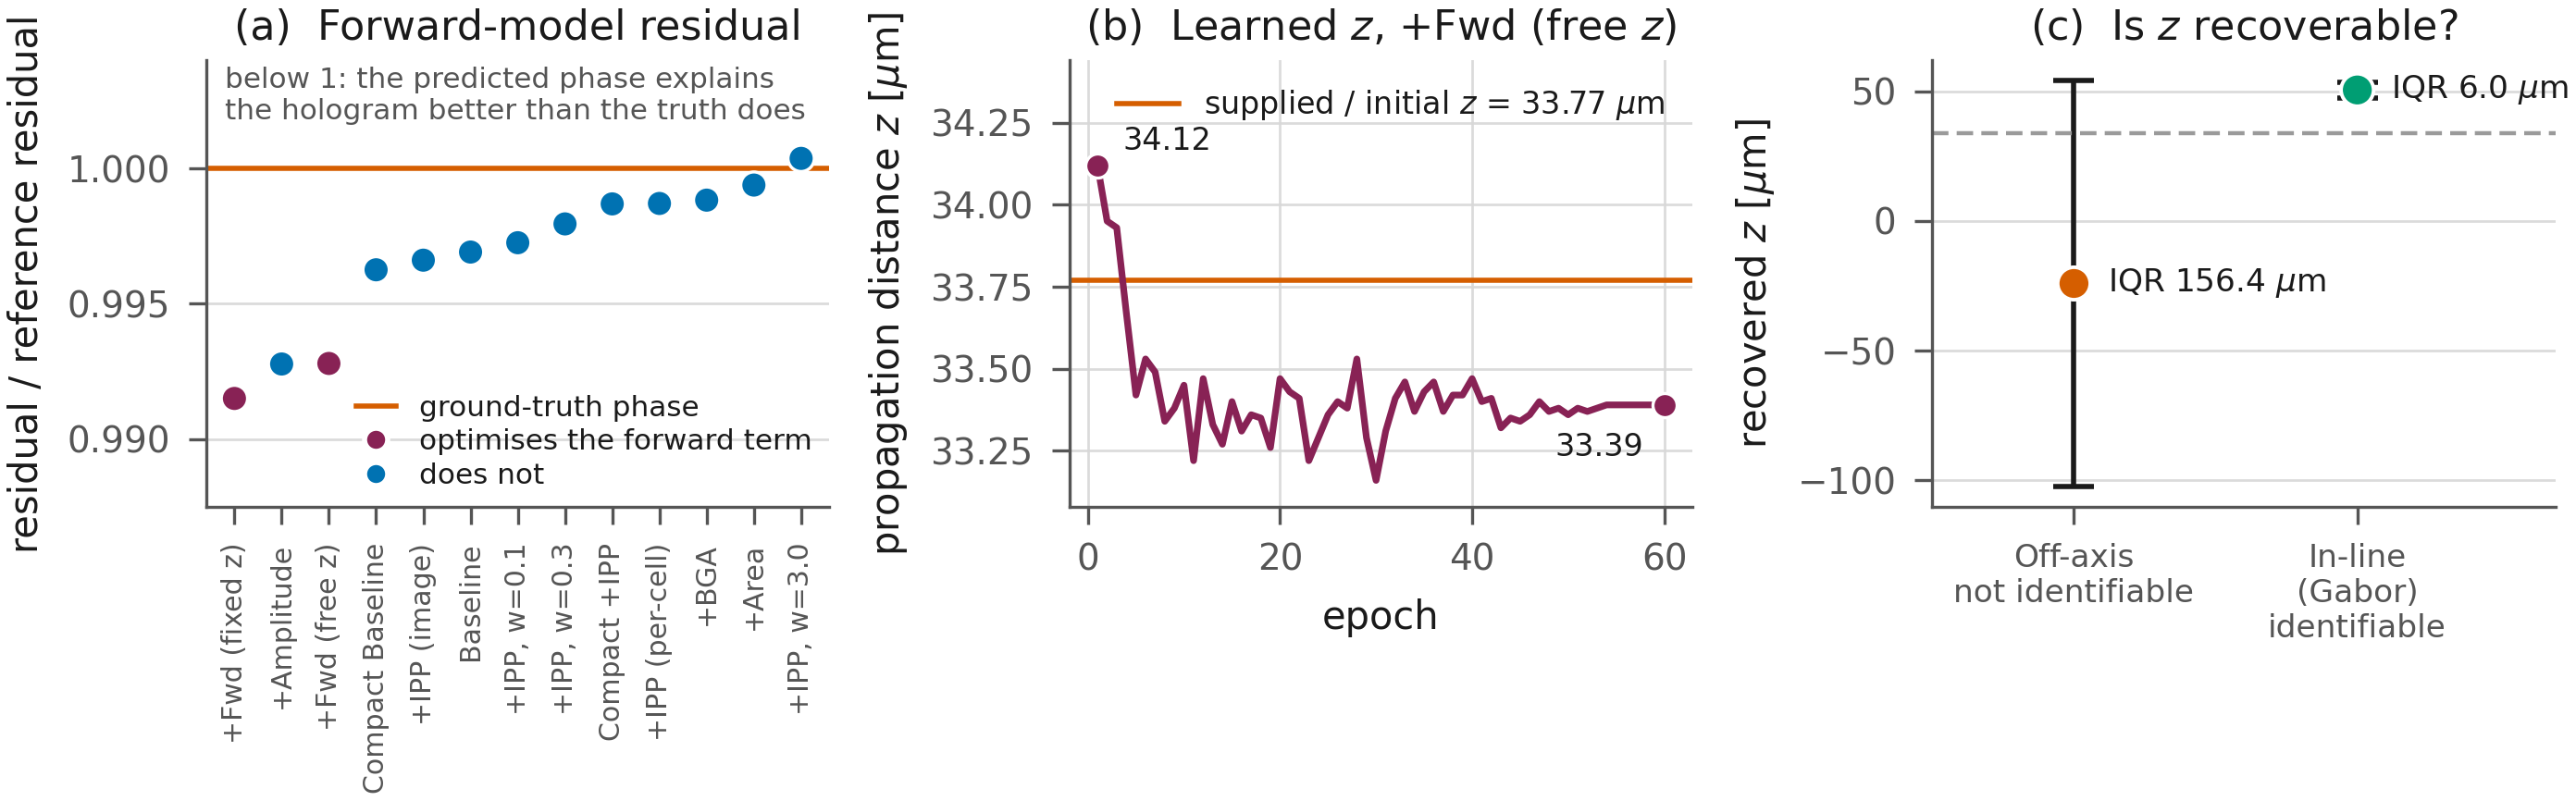

Reproduce this figure in Python.
"""Figure 7 - the physics-aware terms as diagnostics.

WHAT IT SHOWS
    (a) The hologram forward-model residual for every arm, divided by the
        residual obtained from the GROUND-TRUTH phase. A ratio below 1 means the
        predicted field explains the recorded hologram better than the true
        field does, which is the signature of an anti-discriminative objective.
    (b) The per-epoch trajectory of the propagation distance in the arm that
        makes z a free parameter.
    (c) Per-field agreement of the distance recovered by an independent scan, in
        the two acquisition geometries.

WHY IT IS INCLUDED
    Together these three panels support the paper's second negative result and
    keep it correctly scoped. Panel (a) shows the residual cannot be used as a
    training signal on this data. Panels (b) and (c) show why a stable learned z
    must not be reported as a measured distance: the off-axis residual carries
    almost no information about z, so stability near the initialisation reflects
    a weak gradient rather than recovery of the physical distance.

INPUTS
    data/benchmark_results/results_arm_<ARM>.json   residual ratio per arm
                                    (A, B, B' = mean of three seeds)
    data/history_v2_learned_z.json  per-epoch z
    data/z_calibration.json         independent scan, both geometries
"""
import matplotlib.pyplot as plt
import numpy as np

import mstyle as M

M.style()

fig, axes = plt.subplots(1, 3, figsize=(M.COL2, 2.35))

# ---- (a) residual ratio per arm -----------------------------------------
ax = axes[0]
# Every trained off-axis arm once (w = 1.0 is arm B itself, so no W10).
arms = ["A", "B", "B1", "B2", "C", "D0", "D1", "D2", "W01", "W03", "W30", "KA", "KB"]
ratios = [M.arm(a, "forward_residual_ratio")["mean"] for a in arms]
order = np.argsort(ratios)
arms = [arms[i] for i in order]
ratios = [ratios[i] for i in order]

# Only the two +Fwd configurations optimise the forward-model term; +Amplitude
# (D0) predicts amplitude but does not.
colours = [M.C["purple"] if a in ("D1", "D2") else M.C["blue"]
           for a in arms]
x = np.arange(len(arms))
ax.axhline(1.0, color=M.C["orange"], lw=1.0, zorder=1,
           label="ground-truth phase")
ax.scatter(x, ratios, s=26, c=colours, edgecolor="white", linewidth=0.6,
           zorder=3)
ax.set_xticks(x)
NAME = {"A": "Baseline", "B": "+IPP (per-cell)", "B1": "+IPP (image)",
        "B2": "+Area", "C": "+BGA", "D0": "+Amplitude", "D1": "+Fwd (fixed z)",
        "D2": "+Fwd (free z)", "W01": "+IPP, w=0.1", "W03": "+IPP, w=0.3",
        "W30": "+IPP, w=3.0", "KA": "Compact Baseline", "KB": "Compact +IPP"}
ax.set_xticklabels([NAME[a] for a in arms], fontsize=5.4, rotation=90)
ax.set_ylabel("residual / reference residual")
ax.set_title("(a)  Forward-model residual", pad=4)
ax.set_ylim(min(ratios) - 0.004, 1.004)
ax.grid(axis="x", visible=False)
M.despine(ax)
# Identity is not carried by colour alone: the two groups are also separated in
# the legend.
opt = plt.Line2D([], [], marker="o", linestyle="none", markersize=4.5,
                 markerfacecolor=M.C["purple"], markeredgecolor="white")
notopt = plt.Line2D([], [], marker="o", linestyle="none", markersize=4.5,
                    markerfacecolor=M.C["blue"], markeredgecolor="white")
gt = plt.Line2D([], [], color=M.C["orange"], lw=1.0)
ax.legend([gt, opt, notopt],
          ["ground-truth phase", "optimises the forward term", "does not"],
          fontsize=5.6, loc="lower right", handlelength=1.4,
          borderaxespad=0.2, labelspacing=0.25)
ax.annotate("below 1: the predicted phase explains\n"
            "the hologram better than the truth does",
            xy=(0.03, 0.985), xycoords="axes fraction", fontsize=5.6,
            color=M.INK2, va="top", ha="left")
print(f"  residual ratios: {min(ratios):.4f} to {max(ratios):.4f}; "
      f"{sum(1 for r in ratios if r < 1.0)}/{len(ratios)} below 1.0")

# ---- (b) learned-z trajectory -------------------------------------------
ax = axes[1]
z = M.learned_z_trajectory()
epochs = np.arange(1, len(z) + 1)
supplied = M.load_json("z_calibration.json")["off_axis"]["discrimination"]["distance_um"]
ax.axhline(supplied, color=M.C["orange"], lw=1.0,
           label=f"supplied / initial $z$ = {supplied:g} " + r"$\mu$m")
ax.plot(epochs, z, color=M.C["purple"], lw=1.3)
ax.scatter([1, len(z)], [z[0], z[-1]], s=22, color=M.C["purple"],
           edgecolor="white", linewidth=0.6, zorder=3)
ax.annotate(f"{z[0]:.2f}", xy=(1, z[0]), xytext=(5, 3),
            textcoords="offset points", fontsize=6, color=M.INK)
ax.annotate(f"{z[-1]:.2f}", xy=(len(z), z[-1]), xytext=(-4, -10),
            textcoords="offset points", fontsize=6, color=M.INK, ha="right")
ax.set_xlabel("epoch")
ax.set_ylabel(r"propagation distance $z$ [$\mu$m]")
ax.set_title("(b)  Learned $z$, +Fwd (free $z$)", pad=4)
lo_z, hi_z = float(np.nanmin(z)), float(np.nanmax(z))
ax.set_ylim(lo_z - 0.08, hi_z + 0.32)          # headroom so the legend clears the curve
ax.legend(fontsize=6.0, loc="upper right")
M.despine(ax)
print(f"  learned z: {z[0]:.3f} -> {z[-1]:.3f} um, "
      f"excursion {np.nanmax(z)-np.nanmin(z):.3f} um")

# ---- (c) identifiability by geometry ------------------------------------
ax = axes[2]
zc = M.load_json("z_calibration.json")
geoms = [("off_axis", "Off-axis"), ("gabor", "In-line\n(Gabor)")]
med = [zc[g]["per_image_median_z_um"] for g, _ in geoms]
iqr = [zc[g]["per_image_iqr_um"] for g, _ in geoms]
ident = [zc[g]["identifiable"] for g, _ in geoms]
colours = [M.C["green"] if i else M.C["orange"] for i in ident]

x = np.arange(len(geoms))
ax.errorbar(x, med, yerr=[i / 2 for i in iqr], fmt="none", ecolor=M.INK,
            elinewidth=1.0, capsize=4, zorder=2)
ax.scatter(x, med, s=40, c=colours, edgecolor="white", linewidth=0.7, zorder=3)
for xi, m, i, ok in zip(x, med, iqr, ident):
    ax.text(xi + 0.12, m, f"IQR {i:.1f}" + r" $\mu$m", fontsize=6.2,
            va="center", color=M.INK)
    ax.text(xi, ax.get_ylim()[0], "", ha="center")
ax.axhline(supplied, color=M.NEUTRAL, lw=0.8, ls=(0, (4, 2)))
ax.set_xticks(x)
ax.set_xticklabels([f"{lbl}\n{'identifiable' if ok else 'not identifiable'}"
                    for (_, lbl), ok in zip(geoms, ident)], fontsize=6.2)
ax.set_ylabel(r"recovered $z$ [$\mu$m]")
ax.set_title("(c)  Is $z$ recoverable?", pad=4)
ax.set_xlim(-0.5, 1.7)
ax.grid(axis="x", visible=False)
M.despine(ax)
print(f"  identifiable: off_axis={ident[0]}, gabor={ident[1]}")

fig.tight_layout()
M.save(fig, "figure_7.png")
